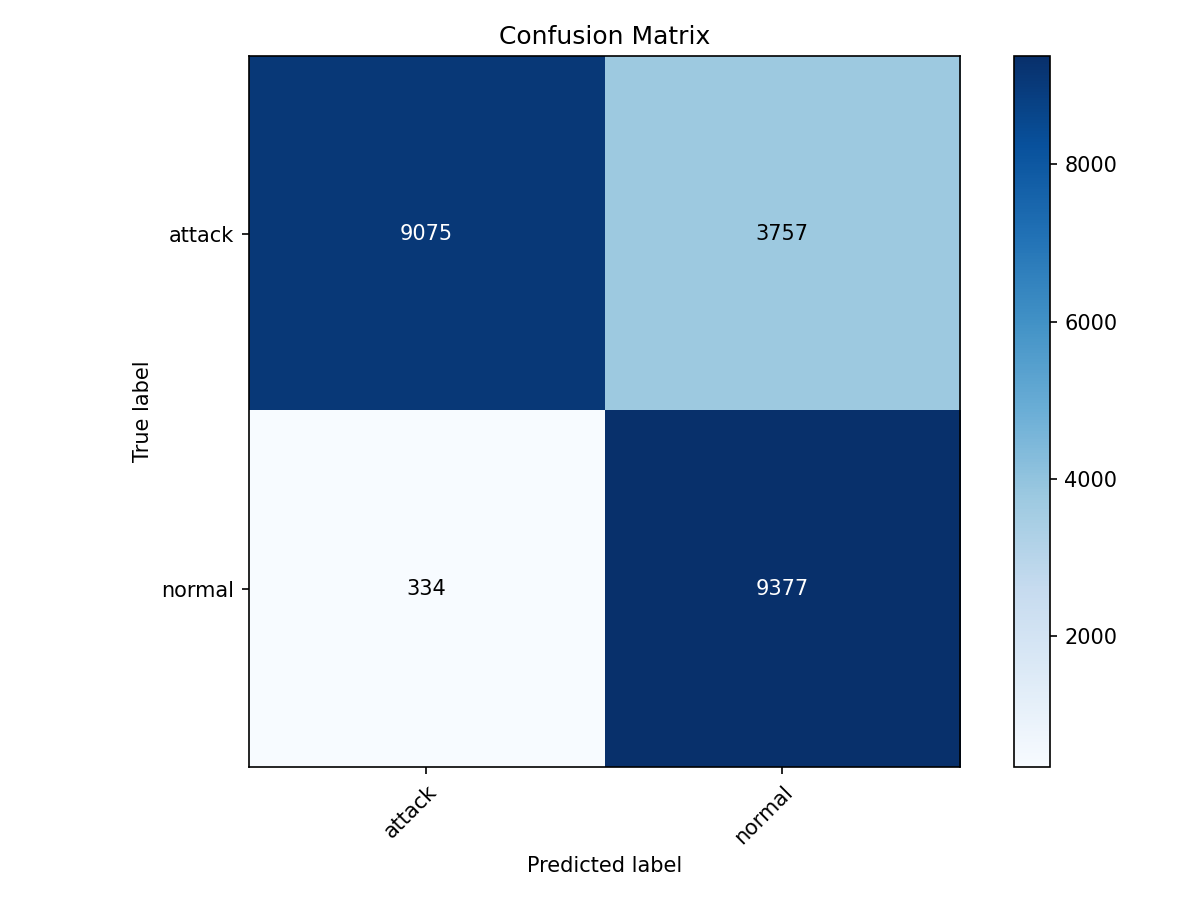

Values plotted in this chart, from the file beside it:
, attack, normal
attack, 9075, 3757
normal, 334, 9377
